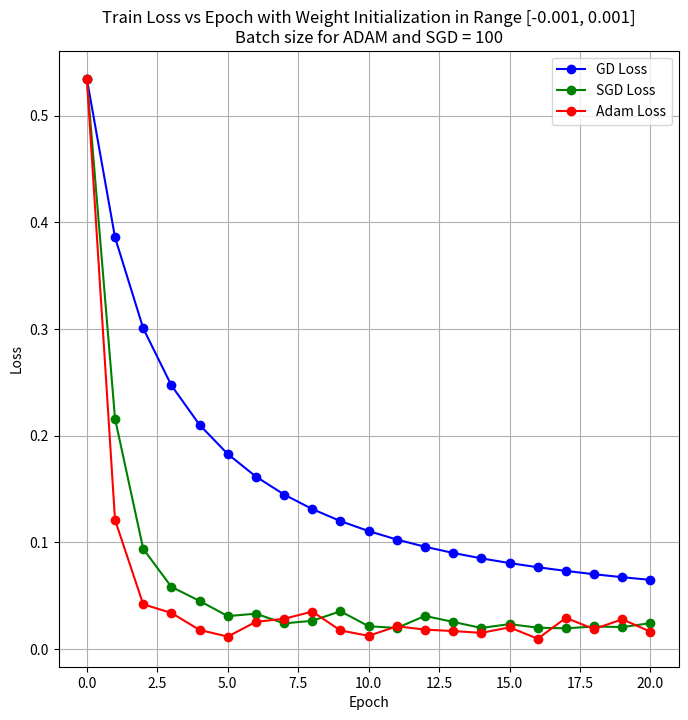

Python code for this plot:
import matplotlib.pyplot as plt


# Veriler
epochs = [0, 1, 2, 3, 4, 5, 6, 7, 8, 9, 10, 11, 12, 13, 14, 15, 16, 17, 18, 19, 20]
train_loss_gd = [0.53460, 0.38589, 0.30066, 0.24710, 0.21010, 0.18274, 0.16159, 0.14477, 0.13112, 0.11988, 0.11049, 0.10256, 0.09580, 0.08998, 0.08493, 0.08051, 0.07660, 0.07314, 0.07004, 0.06726, 0.06475]
train_loss_sgd = [0.53460, 0.21596, 0.09389, 0.05822, 0.04502, 0.03079, 0.03306, 0.02396, 0.02641, 0.03531, 0.02130, 0.01967, 0.03094, 0.02533, 0.01968, 0.02329, 0.01990, 0.01932, 0.02104, 0.02049, 0.02418]
train_loss_adam = [0.53460, 0.12106, 0.04185, 0.03375, 0.01780, 0.01158, 0.02542, 0.02822, 0.03503, 0.01734, 0.01229, 0.02122, 0.01813, 0.01675, 0.01509, 0.02022, 0.00958, 0.02914, 0.01858, 0.02782, 0.01613]
train_accuracy_gd = [0.00000, 46.73851, 46.73851, 47.31991, 53.24730, 62.62053, 70.95859, 77.77935, 83.09699, 86.82643, 89.50652, 91.57686, 92.86727, 94.11514, 94.86671, 95.60409, 96.01532, 96.46909, 96.75270, 96.97958, 97.23483]
train_accuracy_sgd = [0.00000, 68.00000, 94.00000, 98.00000, 99.00000, 100.00000, 100.00000, 100.00000, 99.00000, 99.00000, 100.00000, 100.00000, 99.00000, 99.00000, 99.00000, 99.00000, 100.00000, 100.00000, 98.00000, 99.00000, 98.00000]
train_accuracy_adam = [0.00000, 86.00000, 97.00000, 96.00000, 100.00000, 100.00000, 98.00000, 99.00000, 98.00000, 100.00000, 100.00000, 98.00000, 100.00000, 100.00000, 99.00000, 99.00000, 100.00000, 98.00000, 100.00000, 97.00000, 99.00000]
train_time_gd = [0.00000, 0.05620, 0.11259, 0.16892, 0.22536, 0.28193, 0.33822, 0.39440, 0.45124, 0.50743, 0.56479, 0.62126, 0.67888, 0.73617, 0.79313, 0.85121, 0.90793, 0.96439, 1.02188, 1.08002, 1.13640]
train_time_sgd = [0.00000, 0.00095, 0.00202, 0.00290, 0.00384, 0.00472, 0.00570, 0.00673, 0.00759, 0.00845, 0.00932, 0.01031, 0.01137, 0.01225, 0.01316, 0.01414, 0.01509, 0.01594, 0.01698, 0.01783, 0.01889]
train_time_adam = [0.00000, 0.01243, 0.02608, 0.04109, 0.05562, 0.07008, 0.08527, 0.10132, 0.11683, 0.13222, 0.14761, 0.16367, 0.17965, 0.19610, 0.21188, 0.22809, 0.24438, 0.26060, 0.27661, 0.29257, 0.30874]
weight_range = 0.001
batch_size = 100







# Grafik boyutunu ayarlama
plt.figure(figsize=(8, 8))

# Grafik için veriler
plt.plot(epochs, train_loss_gd, label='GD Loss', color='blue', marker='o')
plt.plot(epochs, train_loss_sgd, label='SGD Loss', color='green', marker='o')
plt.plot(epochs, train_loss_adam, label='Adam Loss', color='red', marker='o')

# Grafik başlıkları ve etiketler
plt.title(f'Train Loss vs Epoch with Weight Initialization in Range [-{weight_range}, {weight_range}]\nBatch size for ADAM and SGD = {batch_size}')
plt.xlabel('Epoch')
plt.ylabel('Loss')

# Legenda eklemek
plt.legend()

plt.grid(True)
plt.savefig(f'loss_vs_epochs_weight_range_{weight_range}.png')

# Grafiği göstermek
plt.show()

